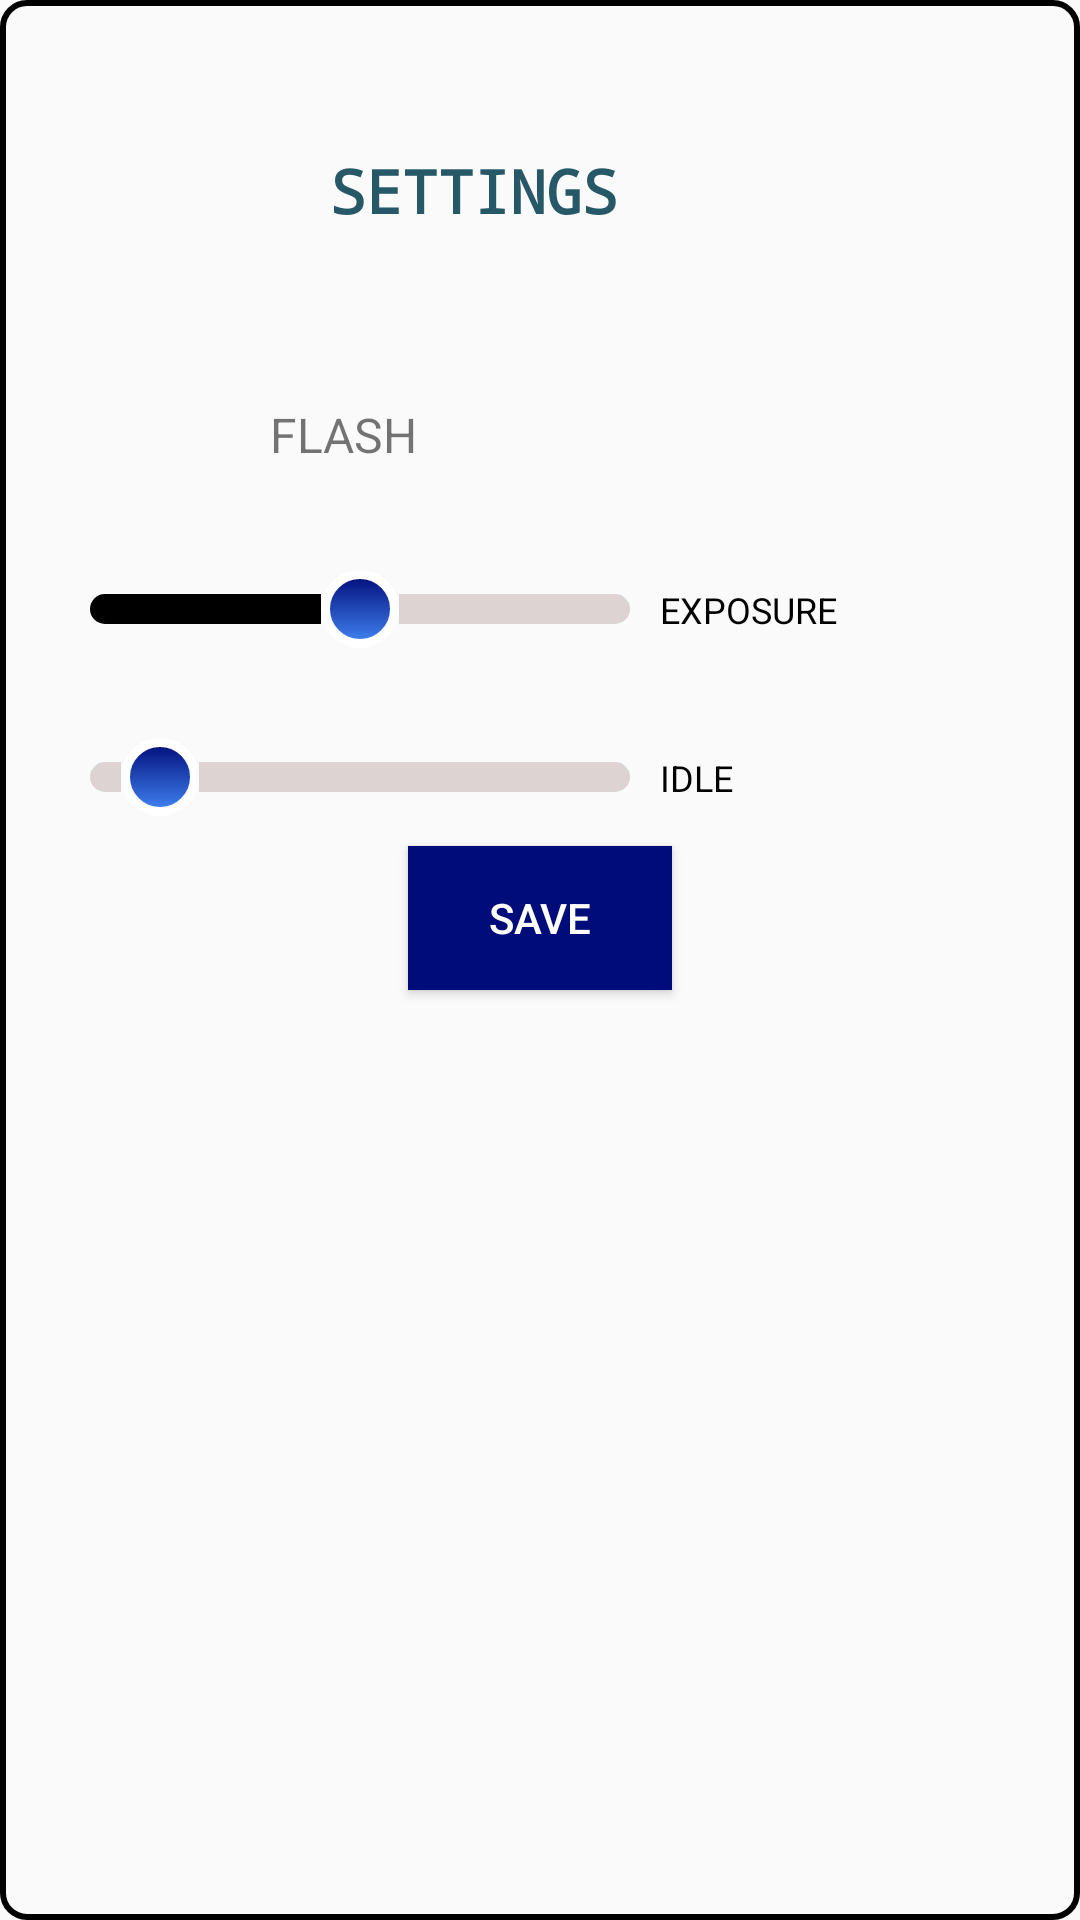

Here is an Android app screen rendered from its layout file. Give the layout XML and the strings, colors and styles it references.
<!-- AndroidManifest.xml: application theme AppTheme.ObjectDetection -->
<!-- res/layout/inflater_settings.xml -->
<LinearLayout xmlns:android="http://schemas.android.com/apk/res/android"
    xmlns:app="http://schemas.android.com/apk/res-auto"
    android:id="@+id/idleDialog"
    android:layout_width="match_parent"
    android:layout_height="wrap_content"
    android:background="@drawable/tab_bkg"
    android:orientation="vertical"
    android:padding="20dp">

    <LinearLayout
        android:layout_width="match_parent"
        android:layout_height="wrap_content"
        android:layout_gravity="center_horizontal"
        android:orientation="horizontal">

        <ImageView
            android:layout_width="80dp"
            android:layout_height="80dp"
            android:layout_gravity="center_horizontal"
            android:layout_marginTop="10dp"
            android:padding="5dp"
            android:src="@drawable/settings_icon" />

        <TextView
            android:layout_width="wrap_content"
            android:layout_height="wrap_content"
            android:layout_marginTop="20dp"
            android:fontFamily="monospace"
            android:gravity="center_horizontal"
            android:padding="10dp"
            android:text="Settings"
            android:textAllCaps="true"
            android:textColor="@color/bluegreen"
            android:textSize="20sp"
            android:textStyle="bold" />
        />
    </LinearLayout>
    <LinearLayout
        android:id="@+id/flashContainer"
        android:layout_width="wrap_content"
        android:layout_height="wrap_content"
        android:layout_gravity="start"
        android:gravity="center"
        android:orientation="horizontal">

        <ToggleButton
            android:id="@+id/toggleButton"
            android:layout_width="150px"
            android:layout_height="150px"
            android:layout_margin="10dp"
            android:background="@drawable/toggle_selector"
            android:button="@null"
            android:drawablePadding="8dp"
            android:textOff=""
            android:textOn="" />

        <TextView
            android:layout_width="wrap_content"
            android:layout_height="wrap_content"
            android:text="Flash"
            android:textAllCaps="true"
            android:textSize="16sp"
            android:textStyle="normal" />
    </LinearLayout>


    <RelativeLayout
        android:layout_width="match_parent"
        android:layout_height="wrap_content"
        >
        <TextView
            android:id="@+id/progressTextView"
            android:layout_width="wrap_content"
            android:layout_height="wrap_content"
            android:layout_alignTop="@id/exposureBar"
            android:layout_alignStart="@id/exposureBar"
            android:layout_alignEnd="@id/exposureBar"
            android:gravity="center"
            android:textColor="@android:color/black"
            android:textSize="14sp"
            android:visibility="invisible"
            android:layout_marginBottom="10dp"/>

        <SeekBar
            android:id="@+id/exposureBar"
            android:layout_width="600px"
            android:layout_height="wrap_content"
            android:max="4"
            android:min="-4"
            android:padding="10dp"
            android:progress="0"
            android:progressDrawable="@drawable/seekbar_progress"
            android:thumb="@drawable/seekbar_thumb" />

        <TextView
            android:layout_width="wrap_content"
            android:layout_height="wrap_content"
            android:text="Exposure"
            android:textAllCaps="true"
            android:layout_toEndOf="@id/exposureBar"
            android:layout_marginTop="15dp"
            android:layout_gravity="center"
            android:textColor="@color/black"
            android:textSize="12sp"
            android:textStyle="normal" />
    </RelativeLayout>
    <RelativeLayout
        android:layout_width="match_parent"
        android:layout_height="wrap_content"
        android:layout_marginTop="10dp"
        >

        <TextView
            android:id="@+id/idleTextView"
            android:layout_width="wrap_content"
            android:layout_height="wrap_content"
            android:layout_alignStart="@id/idleBar"
            android:layout_alignTop="@id/idleBar"
            android:layout_alignEnd="@id/idleBar"
            android:layout_marginStart="20dp"
            android:gravity="center"
            android:textColor="@android:color/black"
            android:textSize="14sp"
            android:visibility="invisible" />

        <SeekBar
            android:id="@+id/idleBar"
            android:layout_width="600px"
            android:layout_height="wrap_content"
            android:layout_alignParentTop="true"
            android:layout_marginTop="0dp"
            android:max="120"
            android:min="5"
            android:padding="10dp"
            android:progress="20"
            android:progressDrawable="@drawable/seekbar_progress"
            android:thumb="@drawable/seekbar_thumb" />

        <TextView
            android:layout_width="wrap_content"
            android:layout_height="wrap_content"
            android:text="IDLE"
            android:textAllCaps="true"
            android:layout_toEndOf="@id/idleBar"
            android:layout_marginTop="15dp"
            android:layout_gravity="center"
            android:textColor="@color/black"
            android:textSize="12sp"
            android:textStyle="normal" />
    </RelativeLayout>

    <Button
        android:id="@+id/btnSave"
        android:layout_width="wrap_content"
        android:layout_height="wrap_content"
        android:layout_gravity="center"
        android:background="@color/tfe_color_primary_dark"
        android:text="Save"
        android:textColor="@color/white" />
</LinearLayout>
<!-- resources referenced by this layout -->
<resources>
  <color name="black">#000000</color>
  <color name="bluegreen">#265867</color>
  <color name="tfe_color_primary_dark">#000c79</color>
  <color name="white">#FFFFFF</color>
  <!-- drawable seekbar_progress (drawable) -->
  <?xml version="1.0" encoding="utf-8"?>
  <layer-list xmlns:android="http://schemas.android.com/apk/res/android">
      <item
          android:id="@+id/background"
          android:height="10dp"
          android:bottom="7dp"
          android:top="7dp">
          <shape android:shape="rectangle">
              <solid android:color="@color/pale_white" />
              <corners android:radius="8dp" />
          </shape>
      </item>
      <item
          android:id="@+id/progress"
          android:height="10dp"
          android:bottom="7dp"
          android:top="7dp">
          <clip
              android:clipOrientation="horizontal"
              android:gravity="left">
              <shape android:shape="rectangle">
                  <gradient
                      android:angle="270"
                      android:startColor="@color/black"
                      android:endColor="@color/black"
                      android:type="linear"
                      />
                  <corners android:radius="8dp"/>
              </shape>
          </clip>
      </item>
  </layer-list>
  <!-- drawable seekbar_thumb (drawable) -->
  <?xml version="1.0" encoding="utf-8"?>
  <selector xmlns:android="http://schemas.android.com/apk/res/android">
      <item>
          <shape android:shape="oval">
              <gradient android:angle="270" android:endColor="@color/tfe_color_primary" android:startColor="@color/tfe_color_primary_dark" android:type="linear" />
              <stroke android:width="3dp" android:color="@color/white" />
              <size android:width="26dp" android:height="26dp"/>
          </shape>
      </item>
  </selector>
  <!-- drawable tab_bkg (drawable) -->
  <?xml version="1.0" encoding="utf-8"?>
  <shape xmlns:android="http://schemas.android.com/apk/res/android">
      <solid android:color="#00000000" />
      <stroke
          android:width="2dp"
          android:color="#000000" />
      <corners android:radius="8dp" />
  </shape>
  <!-- drawable toggle_selector (drawable) -->
  <?xml version="1.0" encoding="utf-8"?>
  <selector xmlns:android="http://schemas.android.com/apk/res/android">
      <item android:drawable="@drawable/toggle_on_icon" android:state_checked="true"/>
      <item android:drawable="@drawable/toggle_off_icon" android:state_checked="false"/>
  </selector>
  <style name="AppTheme.ObjectDetection" parent="Theme.MaterialComponents.Light.NoActionBar.Bridge">
          
          <item name="colorPrimary">@color/tfe_color_primary</item>
          <item name="colorPrimaryDark">@color/tfe_color_primary_dark</item>
          <item name="android:statusBarColor">#00000000</item>
          <item name="colorAccent">@color/tfe_color_accent</item>
      </style>
  <color name="pale_white">#DDD3D3</color>
  <color name="tfe_color_primary">#4285F4</color>
  <color name="tfe_color_accent">#425066</color>
</resources>
